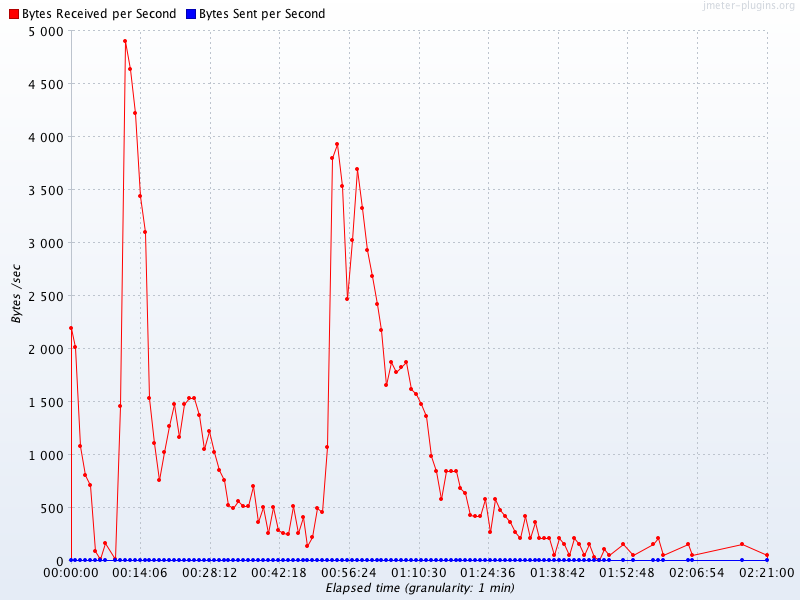

The table this chart was drawn from, first rows:
Elapsed time, Bytes Received per Second, Bytes Sent per Second
10:31:00.0, 2189, 0.0
10:32:00.0, 2013, 0.0
10:33:00.0, 1081, 0.0
10:34:00.0, 810.5, 0.0
10:35:00.0, 716.5, 0.0
10:36:00.0, 85.35, 0.0
10:37:00.0, 12.1, 0.0
10:38:00.0, 163, 0.0
10:40:00.0, 12.1, 0.0
10:41:00.0, 1454, 0.0
10:42:00.0, 4901, 0.0
10:43:00.0, 4635, 0.0
10:44:00.0, 4220, 0.0
10:45:00.0, 3435, 0.0
10:46:00.0, 3095, 0.0
10:47:00.0, 1528, 0.0
10:48:00.0, 1111, 0.0
10:49:00.0, 763.5, 0.0
10:50:00.0, 1019, 0.0
10:51:00.0, 1274, 0.0
10:52:00.0, 1472, 0.0
10:53:00.0, 1162, 0.0
10:54:00.0, 1480, 0.0
10:55:00.0, 1528, 0.0
10:56:00.0, 1528, 0.0
10:57:00.0, 1373, 0.0
10:58:00.0, 1055, 0.0
10:59:00.0, 1225, 0.0
11:00:00.0, 1019, 0.0
11:01:00.0, 856.2, 0.0
11:02:00.0, 757.5, 0.0
11:03:00.0, 523.3, 0.0
11:04:00.0, 495.5, 0.0
11:05:00.0, 559.6, 0.0
11:06:00.0, 509.5, 0.0
11:07:00.0, 516.6, 0.0
11:08:00.0, 701.1, 0.0
11:09:00.0, 361.1, 0.0
11:10:00.0, 502.2, 0.0
11:11:00.0, 262, 0.0
11:12:00.0, 509.4, 0.0
11:13:00.0, 291, 0.0
11:14:00.0, 254.8, 0.0
11:15:00.0, 254.7, 0.0
11:16:00.0, 509.5, 0.0
11:17:00.0, 261.9, 0.0
11:18:00.0, 410.3, 0.0
11:19:00.0, 135.4, 0.0
11:20:00.0, 218.5, 0.0
11:21:00.0, 495.5, 0.0
11:22:00.0, 460.3, 0.0
11:23:00.0, 1070, 0.0
11:24:00.0, 3796, 0.0
11:25:00.0, 3932, 0.0
11:26:00.0, 3534, 0.0
11:27:00.0, 2466, 0.0
11:28:00.0, 3026, 0.0
11:29:00.0, 3691, 0.0
11:30:00.0, 3330, 0.0
11:31:00.0, 2925, 0.0
... 58 more rows
